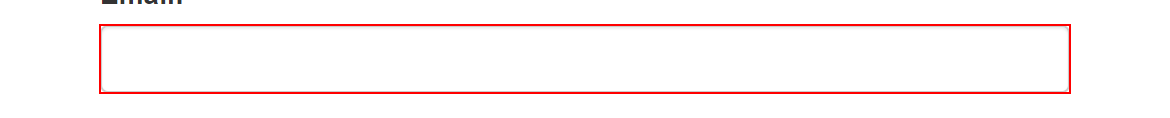
Task: Implementation of Generate Yearly Report for Vendor using Robotic Enterprise Framework
Workflow: System1_Login

Step 1: type [username] into the text box 'email'

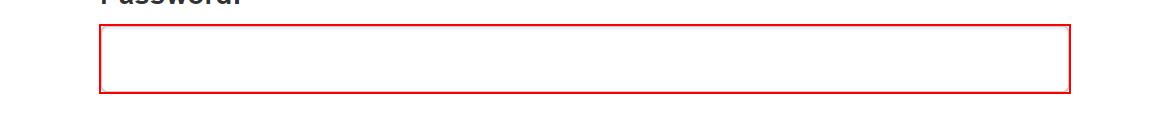
Step 2: type a value into the text box 'password'

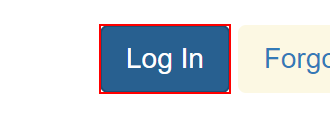
Step 3: click on the button
